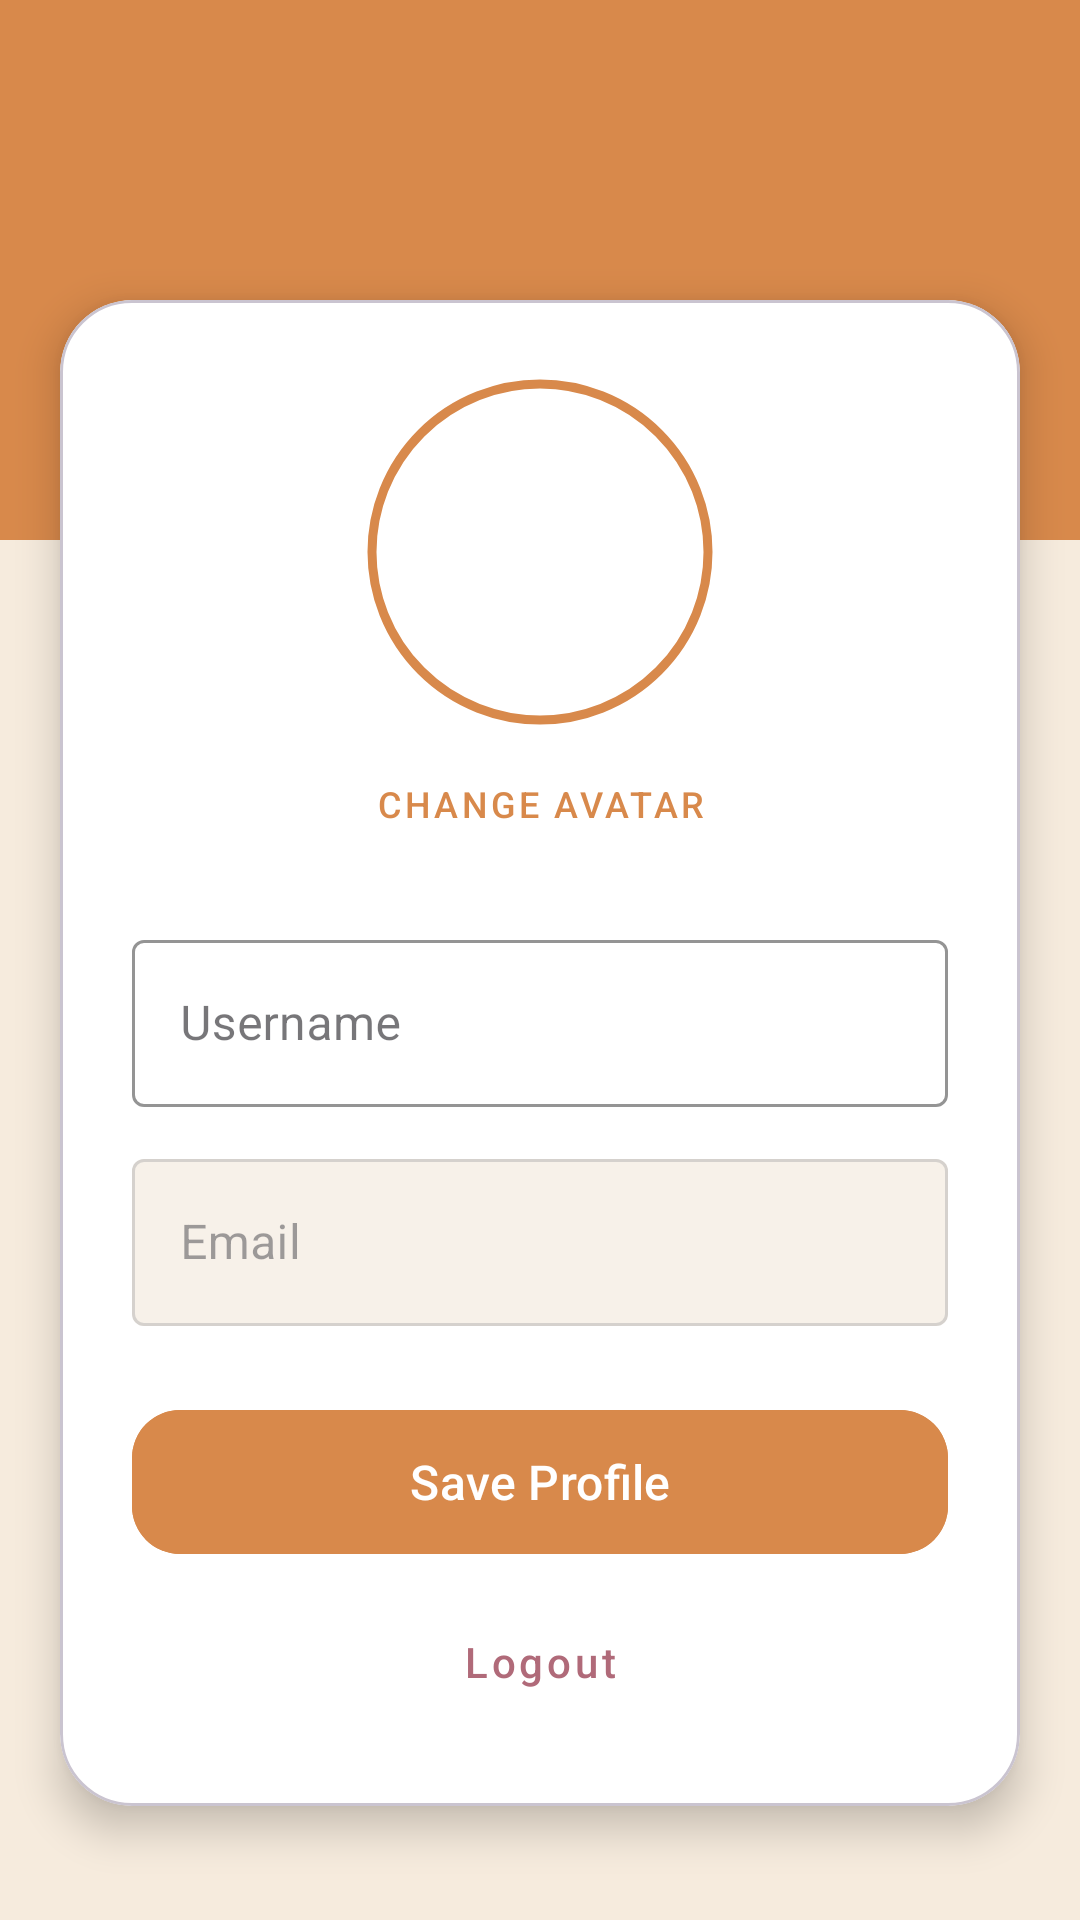

This screen was rendered from an Android layout file. Write that file and the resources it references.
<!-- AndroidManifest.xml: application theme Theme.BookNook -->
<!-- res/layout/fragment_profile.xml -->
<?xml version="1.0" encoding="utf-8"?>
<androidx.core.widget.NestedScrollView xmlns:android="http://schemas.android.com/apk/res/android"
    xmlns:app="http://schemas.android.com/apk/res-auto"
    xmlns:tools="http://schemas.android.com/tools"
    android:layout_width="match_parent"
    android:layout_height="match_parent"
    android:background="@color/bn_beige"
    android:fillViewport="true">

    <androidx.constraintlayout.widget.ConstraintLayout
        android:layout_width="match_parent"
        android:layout_height="wrap_content">

        <View
            android:id="@+id/headerBackground"
            android:layout_width="match_parent"
            android:layout_height="180dp"
            android:background="@color/bn_orange"
            app:layout_constraintTop_toTopOf="parent" />

        <com.google.android.material.card.MaterialCardView
            android:id="@+id/profileCard"
            android:layout_width="0dp"
            android:layout_height="wrap_content"
            android:layout_marginHorizontal="20dp"
            android:layout_marginTop="100dp"
            app:cardBackgroundColor="@color/white"
            app:cardCornerRadius="24dp"
            app:cardElevation="8dp"
            app:layout_constraintEnd_toEndOf="parent"
            app:layout_constraintStart_toStartOf="parent"
            app:layout_constraintTop_toTopOf="parent">

            <androidx.constraintlayout.widget.ConstraintLayout
                android:layout_width="match_parent"
                android:layout_height="wrap_content"
                android:padding="24dp">

                <com.google.android.material.imageview.ShapeableImageView
                    android:id="@+id/avatarImage"
                    android:layout_width="120dp"
                    android:layout_height="120dp"
                    android:padding="4dp"
                    android:scaleType="centerCrop"
                    app:layout_constraintEnd_toEndOf="parent"
                    app:layout_constraintStart_toStartOf="parent"
                    app:layout_constraintTop_toTopOf="parent"
                    app:shapeAppearanceOverlay="@style/ShapeAppearance.App.Circle"
                    app:strokeColor="@color/bn_orange"
                    app:strokeWidth="3dp"
                    tools:src="@drawable/ic_launcher_foreground" />

                <com.google.android.material.button.MaterialButton
                    android:id="@+id/pickAvatarBtn"
                    style="@style/Widget.MaterialComponents.Button.TextButton"
                    android:layout_width="wrap_content"
                    android:layout_height="wrap_content"
                    android:text="@string/profile_change_avatar"
                    android:textColor="@color/bn_orange"
                    android:textSize="12sp"
                    app:layout_constraintEnd_toEndOf="parent"
                    app:layout_constraintStart_toStartOf="parent"
                    app:layout_constraintTop_toBottomOf="@id/avatarImage" />

                <com.google.android.material.textfield.TextInputLayout
                    android:id="@+id/usernameLayout"
                    style="@style/Widget.MaterialComponents.TextInputLayout.OutlinedBox"
                    android:layout_width="match_parent"
                    android:layout_height="wrap_content"
                    android:layout_marginTop="16dp"
                    android:hint="@string/profile_username_hint"
                    app:boxStrokeColor="@color/bn_orange"
                    app:hintTextColor="@color/bn_orange"
                    app:layout_constraintTop_toBottomOf="@id/pickAvatarBtn"
                    app:startIconDrawable="@drawable/ic_profile_username"
                    app:startIconTint="@color/bn_orange">

                    <com.google.android.material.textfield.TextInputEditText
                        android:id="@+id/usernameInput"
                        android:layout_width="match_parent"
                        android:layout_height="wrap_content"
                        android:inputType="textPersonName"
                        android:textColor="@color/bn_brown_text" />
                </com.google.android.material.textfield.TextInputLayout>

                <com.google.android.material.textfield.TextInputLayout
                    android:id="@+id/emailLayout"
                    style="@style/Widget.MaterialComponents.TextInputLayout.OutlinedBox"
                    android:layout_width="match_parent"
                    android:layout_height="wrap_content"
                    android:layout_marginTop="12dp"
                    android:alpha="0.7"
                    android:hint="@string/profile_email_hint"
                    app:boxBackgroundColor="@color/bn_beige_dark"
                    app:boxStrokeColor="@color/bn_orange"
                    app:hintTextColor="@color/bn_orange"
                    app:layout_constraintTop_toBottomOf="@id/usernameLayout"
                    app:startIconDrawable="@drawable/ic_profile_email"
                    app:startIconTint="@color/bn_orange">
                    
                    <com.google.android.material.textfield.TextInputEditText
                        android:id="@+id/emailInput"
                        android:layout_width="match_parent"
                        android:layout_height="wrap_content"
                        android:alpha="0.5"
                        android:enabled="false"
                        android:focusable="false"
                        android:inputType="textEmailAddress"
                        android:textColor="@color/bn_secondary_text" />
                </com.google.android.material.textfield.TextInputLayout>

                <com.google.android.material.button.MaterialButton
                    android:id="@+id/saveBtn"
                    android:layout_width="match_parent"
                    android:layout_height="56dp"
                    android:layout_marginTop="24dp"
                    android:backgroundTint="@color/bn_orange"
                    android:text="@string/profile_save_button"
                    android:textAllCaps="false"
                    android:textColor="@color/white"
                    android:textSize="16sp"
                    app:cornerRadius="16dp"
                    app:layout_constraintTop_toBottomOf="@id/emailLayout" />

                <com.google.android.material.button.MaterialButton
                    android:id="@+id/logoutBtn"
                    style="@style/Widget.MaterialComponents.Button.TextButton"
                    android:layout_width="match_parent"
                    android:layout_height="wrap_content"
                    android:layout_marginTop="8dp"
                    android:text="@string/profile_logout_button"
                    android:textAllCaps="false"
                    android:textColor="@color/bn_pink_dark"
                    app:layout_constraintTop_toBottomOf="@id/saveBtn" />

            </androidx.constraintlayout.widget.ConstraintLayout>
        </com.google.android.material.card.MaterialCardView>

        <ProgressBar
            android:id="@+id/loading"
            android:layout_width="wrap_content"
            android:layout_height="wrap_content"
            android:layout_marginTop="24dp"
            android:layout_marginBottom="24dp"
            android:indeterminateTint="@color/bn_orange"
            android:visibility="gone"
            app:layout_constraintBottom_toBottomOf="parent"
            app:layout_constraintEnd_toEndOf="parent"
            app:layout_constraintStart_toStartOf="parent"
            app:layout_constraintTop_toBottomOf="@id/profileCard" />

    </androidx.constraintlayout.widget.ConstraintLayout>
</androidx.core.widget.NestedScrollView>
<!-- resources referenced by this layout -->
<resources>
  <color name="bn_beige">#F6EBDD</color>
  <color name="bn_beige_dark">#E8D7C1</color>
  <color name="bn_brown_text">#4B3A32</color>
  <color name="bn_orange">#D8894B</color>
  <color name="bn_pink_dark">#B06A79</color>
  <color name="bn_secondary_text">#78665E</color>
  <color name="white">#FFFFFFFF</color>
  <string name="profile_change_avatar">Change Avatar</string>
  <string name="profile_email_hint">Email</string>
  <string name="profile_logout_button">Logout</string>
  <string name="profile_save_button">Save Profile</string>
  <string name="profile_username_hint">Username</string>
  <style name="ShapeAppearance.App.Circle" parent="">
          <item name="cornerFamily">rounded</item>
          <item name="cornerSize">50%</item>
      </style>
  <style name="Theme.BookNook" parent="Base.Theme.BookNook" />
  <style name="Base.Theme.BookNook" parent="Theme.Material3.DayNight.NoActionBar">
          
          
      </style>
</resources>
